Run: headless pygame with SDL's dummy video driver; simulated clock (each Clock.tick advances the game by its frame time, no real sleeping); random seed 0; keys injected as events and as key.get_pressed() state; no mouse input.
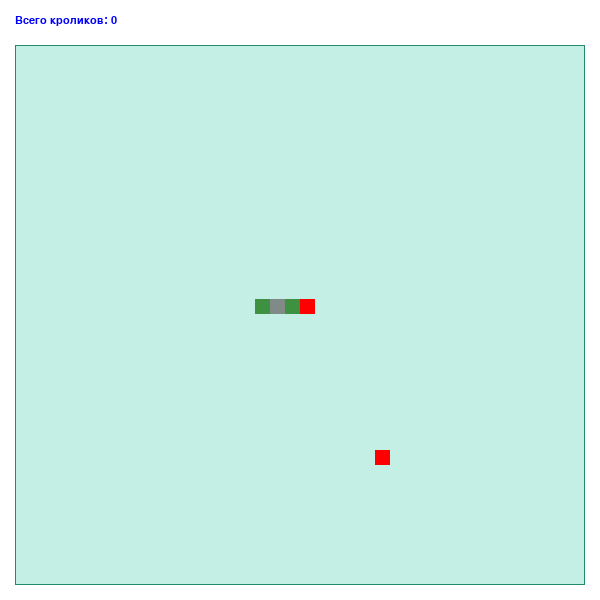
Frame 1 of 4 · flips 1–60 · no input
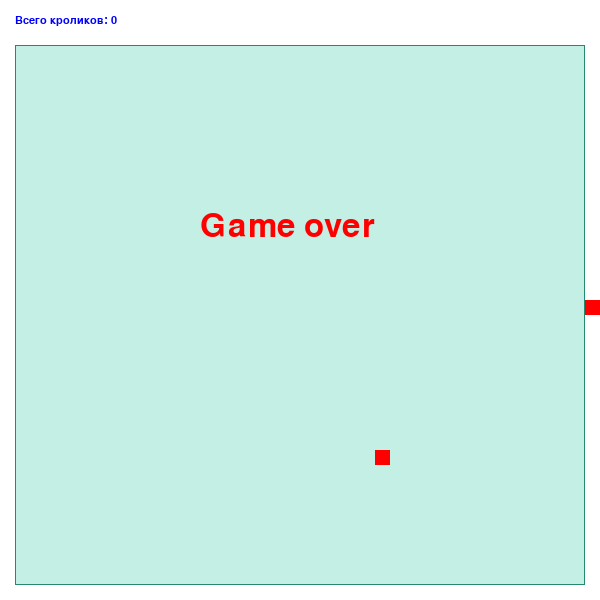
Frame 2 of 4 · flips 61–180 · tapped SPACE, RETURN · held RIGHT (→), D
Frame 3 of 4 · flips 181–300 · held DOWN (↓), S · screen unchanged from frame 2, image omitted
Frame 4 of 4 · flips 301–420 · held LEFT (←), A, UP (↑), W · screen unchanged from frame 3, image omitted

The pygame program that drew these frames:

# Домашнее задание Задача №39 (snake)
# игра змейка (заготовка overone)
# Продолжить разработку игры. Доработать еду для змейки (змейка увеличивается при поедании чего-нибудь)
# По желанию добавить:
# -Фон
# -Счётчик очков

import sys
import pygame
import random

pygame.init()

white = (255, 255, 255)
black = (0, 0, 0)
gray = (128, 128, 128)
cobaltgreen = (61, 145, 64)  # тело змейки
coldgrey = (128, 138, 135)  # тело змейки

# словарь цветов (rainbow - радуга)
rainbow = {'red': (255, 0, 0), 'orange': (255, 128, 0),
           'yellow': (255, 255, 0), 'green': (0, 128, 0),
           'blue': (0, 0, 255), 'violet': (238, 130, 238)}
L = 600  # ширина экрана
H = 600  # высота экрана

# определяем середину экрана виджета
# голову змеюки сюда
x = L // 2  # координаты по горизонтали
y = H // 2  # координаты по вертикали
x_change = 0
y_change = 0
l = 15  # ширина прямоугольника (квадрата) - елемента тела змейки
h = 15  # высота прямоугольника (квадрата) -/-
snake_mouth = rabbit_body = [0, l // 5]  # 3- открыт, 0 - закрыт
snake_body_color = [cobaltgreen, coldgrey]
rabbit_line = 0
n = 0  # счетчик тиков для кролика
f_rabbit = False  # Флаг кролика
total_rabbits = 0
cardionate_rabbit = ()
color_rabbit = ()
f_start = False

# При старте змейку соберу из 4-х элементов:
# - голова красного цвета (эффект открытия/закрытия рта, попробую обеспечить сменой
# закрашенного квадрата и рамки квадрата толщиной 3 px)
# - тело из трех квадратов (эффект движения усилить поочередной сменой заливки квадратов
# болотно-зеленым и  темно-серым цветами (cobaltgreen; coldgrey))
# Движение змейки исполнить сменой элементов координат списка тела змейки,
# добавлением нового элемента с координатами головы и удалением элемента с координатами хвоста
# + чередование цветов окраски

# так-как list.append(x) добавляет новый элемент в конец списка, определимся,
# что элементы списка (наши составные части змейки) идут от хвоста к голове
list_snake = []
for i in range(-3, 1):
    list_snake.append([rainbow['red'], [x + (i * l), y - 1, l, h]])


# функия генератор цветов, котороя в качестве аргументов принимает...
def fun_color_generator(color_dictionary):  # ...словарь цветов
    # color_dictionary =rainbow или {'red': (255, 0, 0), 'orange': (255, 128, 0),...}
    list_color = list(color_dictionary)  # преобразуем наш словарь цветов в список ключей типа: ['red','orange',...]
    shape_color = rainbow[random.choice(list_color)]  # генерируем случайный цвет в виде кортежа, пример: (0, 128, 0)
    return shape_color  # кортеж (..., ..., ...)


# функия генератор кардионат и размеров кролика и его цвета для передачи в pygame.draw.rect()
def fun_rabbit():
    l1 = random.randrange(l, L - l, l)
    h1 = random.randrange((4 * h), H - (4 * h), h)

    return [l1, h1, l, h]


dis = pygame.display.set_mode((L, H))
pygame.display.set_caption("Snake")



game_over = False

clock = pygame.time.Clock()



while True:
    for event in pygame.event.get():
        if event.type == pygame.QUIT:
            pygame.quit()
            sys.exit()
        if event.type == pygame.KEYDOWN:
            f_start = True  # нажатие любой кнопки - старт игры
            if event.key == pygame.K_ESCAPE:
                pygame.quit()
                sys.exit()
            elif event.key == pygame.K_LEFT:
                x_change = -l
                y_change = 0
            elif event.key == pygame.K_RIGHT:
                x_change = l
                y_change = 0
            elif event.key == pygame.K_UP:
                x_change = 0
                y_change = -h
            elif event.key == pygame.K_DOWN:
                x_change = 0
                y_change = h

    dis.fill(white)
    pygame.draw.rect(dis, (196, 239, 228), [l, 3 * h, L - (2 * l), H - (4 * h)], 0)

    if not game_over:
        x += x_change
        y += y_change
    else:
        t1 = pygame.font.SysFont('arial', 48)
        txt1 = t1.render("Game over", True, rainbow['red'])
        dis.blit(txt1, (L // 2 - 100, H // 2 - 90))

    t2 = pygame.font.SysFont('arial', 16)
    txt2 = t2.render(f'Всего кроликов: {str(total_rabbits)}', True, rainbow['blue'])
    dis.blit(txt2, (l, h))


    if f_start:  # начинаем движение
        list_snake.append([rainbow['red'], [x, y, l, h]])
        if list_snake[0][1] == cardionate_rabbit:
            total_rabbits += 1 # посчитаем кролика
            f_rabbit = False
        else:
            list_snake.pop(0)

    # откроем/закроим ротик
    snake_mouth.reverse()

    # раскрасим змейку
    # snake_body_color.reverse() - не эфективно

    for i in range(len(list_snake) - 1):
        if i % 2:
            list_snake[i][0] = snake_body_color[1]
        else:
            list_snake[i][0] = snake_body_color[0]

    # граница поля
    border = pygame.draw.rect(dis, (35, 137, 111), [l, 3 * h, L - (2 * l), H - (4 * h)], 1)

    if not f_rabbit:  # если кролика еще нет
        cardionate_rabbit = fun_rabbit()  # генерируем ему новые кардионаты
        color_rabbit = fun_color_generator(rainbow)
        f_rabbit = True  # и даем добро на отрисовку
    else:
        # поморгаем кроликом
        n += 1
        if n == 3:
            rabbit_body.reverse()
            rabbit_line = rabbit_body[0]
            n = -3
        rabbit = pygame.draw.rect(dis, color_rabbit, cardionate_rabbit, rabbit_line)

    for i in range(len(list_snake)):
        if i == len(list_snake) - 1:
            snake = pygame.draw.rect(dis, list_snake[i][0], list_snake[i][1], snake_mouth[0])
            continue
        pygame.draw.rect(dis, list_snake[i][0], list_snake[i][1])


    # если голова змейки вышла за предел границы (фигуры - 'border')
    if not pygame.Rect.contains(border, snake):
        game_over = True

    pygame.display.update()
    clock.tick(10)
